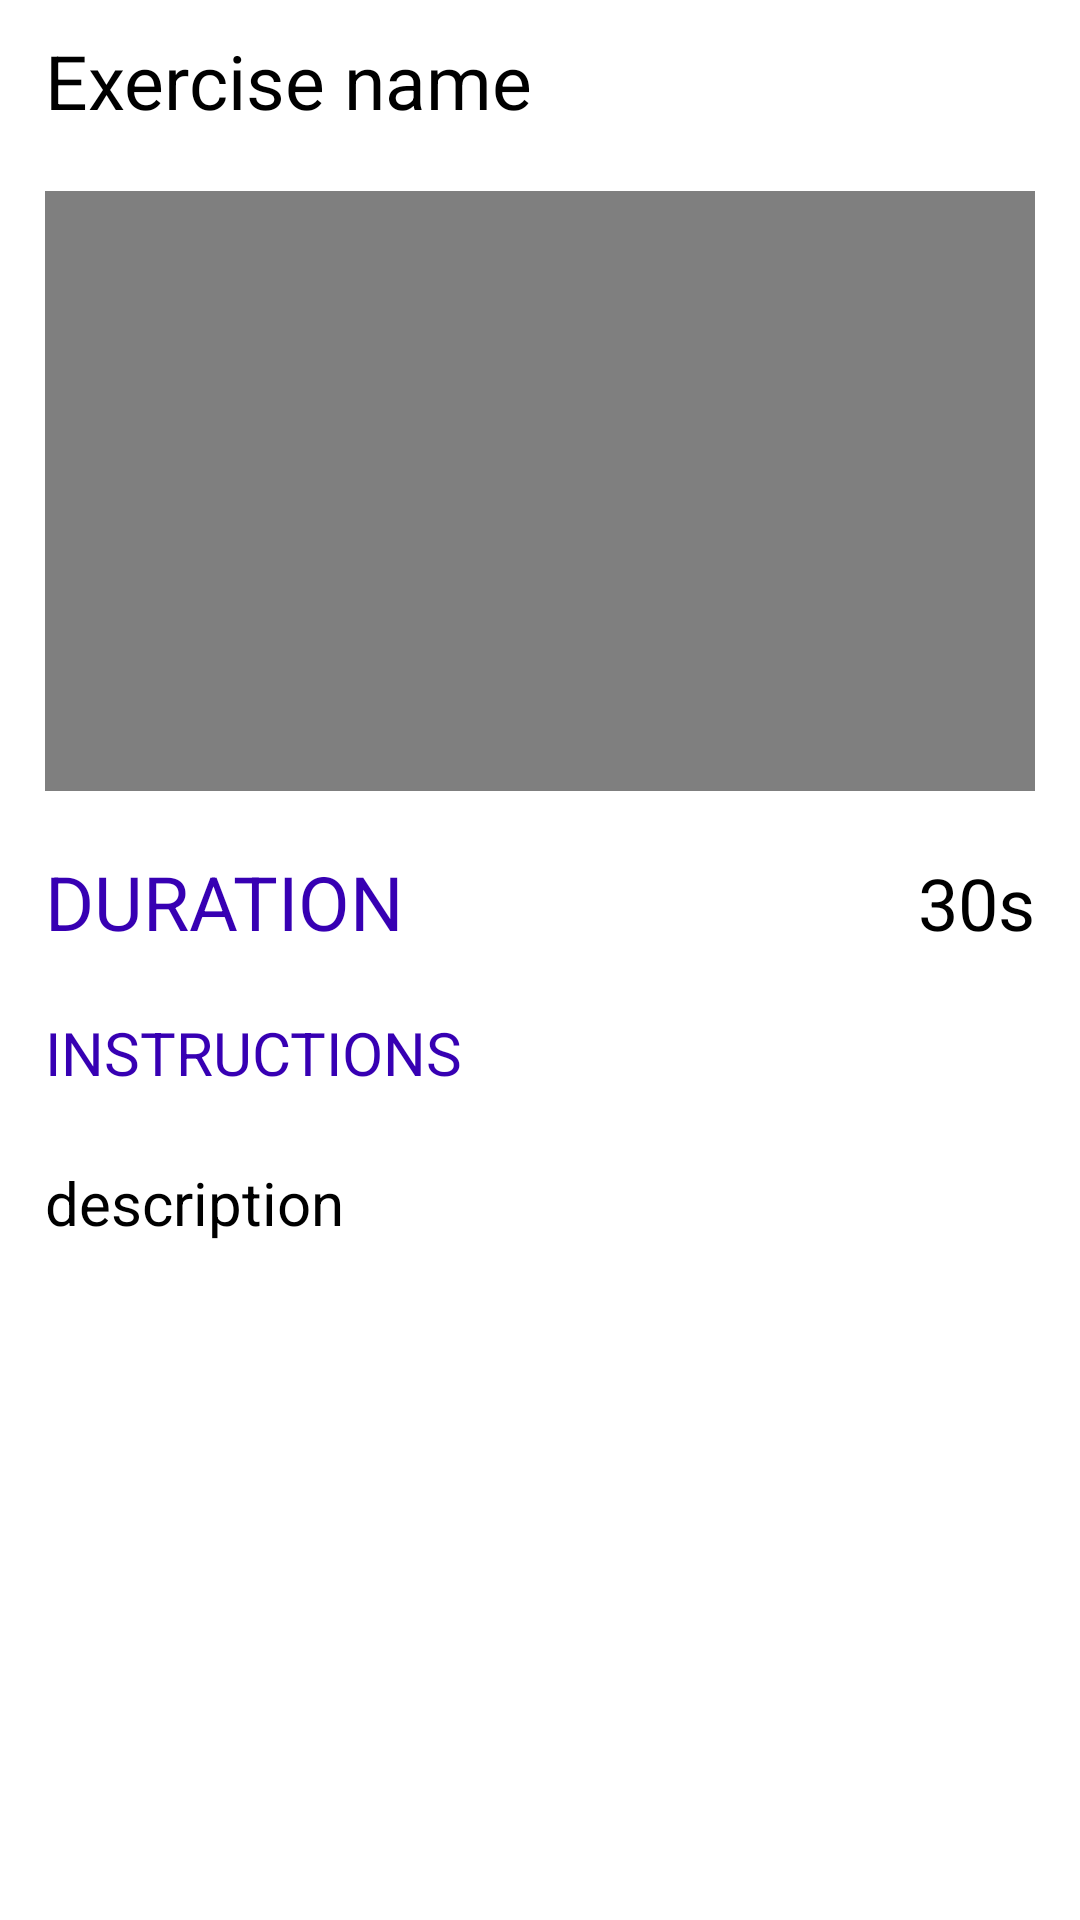

Here is an Android app screen rendered from its layout file. Give the layout XML and the strings, colors and styles it references.
<!-- AndroidManifest.xml: application theme Theme.MyFitnessHub -->
<!-- res/layout/fragment_workout_detail_info.xml -->
<?xml version="1.0" encoding="utf-8"?>
<FrameLayout xmlns:android="http://schemas.android.com/apk/res/android"
    xmlns:tools="http://schemas.android.com/tools"
    android:layout_width="match_parent"
    android:layout_height="match_parent"
    tools:context=".workout_detail_info"
    android:background="@color/white">

    <ScrollView
        android:layout_width="match_parent"
        android:layout_height="match_parent"
        android:layout_marginLeft="15dp"
        android:layout_marginRight="15dp">

        <LinearLayout
            android:layout_width="match_parent"
            android:layout_height="match_parent"
            android:orientation="vertical">

            <TextView
                android:id="@+id/workout_title"
                android:layout_marginTop="10dp"
                android:layout_width="wrap_content"
                android:layout_height="wrap_content"
                android:text="Exercise name"
                android:textColor="@color/black"
                android:textSize="25dp"/>

            <VideoView
                android:id="@+id/exercise_video"
                android:layout_marginTop="20dp"
                android:layout_width="match_parent"
                android:layout_height="200dp"
                android:layout_centerInParent="true"
                android:layout_gravity="center"
                android:scaleType="centerCrop"/>

            <LinearLayout
                android:layout_width="match_parent"
                android:layout_height="match_parent"
                android:layout_marginTop="20dp">

                <TextView
                    android:id="@+id/exercise_duration_title"
                    android:layout_width="wrap_content"
                    android:layout_height="wrap_content"
                    android:text="DURATION"
                    android:textSize="25dp"
                    android:textColor="@color/blue"/>

                <TextView
                    android:id="@+id/exercise_duration"
                    android:layout_width="match_parent"
                    android:layout_height="wrap_content"
                    android:gravity="end"
                    android:text="30s"
                    android:textSize="24dp"
                    android:textColor="@color/black"/>
            </LinearLayout>

            <TextView
                android:layout_width="wrap_content"
                android:layout_height="wrap_content"
                android:layout_marginTop="20dp"
                android:text="INSTRUCTIONS"
                android:textSize="20dp"
                android:textColor="@color/blue"/>

            <TextView
                android:id="@+id/exercise_description"
                android:layout_width="wrap_content"
                android:layout_height="wrap_content"
                android:layout_marginTop="23dp"
                android:text="description"
                android:textSize="20dp"
                android:textColor="@color/black"/>
        </LinearLayout>
    </ScrollView>

</FrameLayout>
<!-- resources referenced by this layout -->
<resources>
  <color name="black">#FF000000</color>
  <color name="blue">#FF3700B3</color>
  <color name="white">#FFFFFFFF</color>
  <style name="Theme.MyFitnessHub" parent="Theme.MaterialComponents.DayNight.DarkActionBar">
          
          <item name="colorPrimary">@color/purple_500</item>
          <item name="colorPrimaryVariant">@color/purple_700</item>
          <item name="colorOnPrimary">@color/white</item>
          
          <item name="colorSecondary">@color/teal_200</item>
          <item name="colorSecondaryVariant">@color/teal_700</item>
          <item name="colorOnSecondary">@color/black</item>
          
          <item name="android:statusBarColor">?attr/colorPrimaryVariant</item>
          
      </style>
  <color name="purple_500">#FF6200EE</color>
  <color name="purple_700">#FF3700B3</color>
  <color name="teal_200">#FF03DAC5</color>
  <color name="teal_700">#FF018786</color>
</resources>
